Run: headless pygame with SDL's dummy video driver; simulated clock (each Clock.tick advances the game by its frame time, no real sleeping); random seed 0; keys injected as events and as key.get_pressed() state; no mouse input.
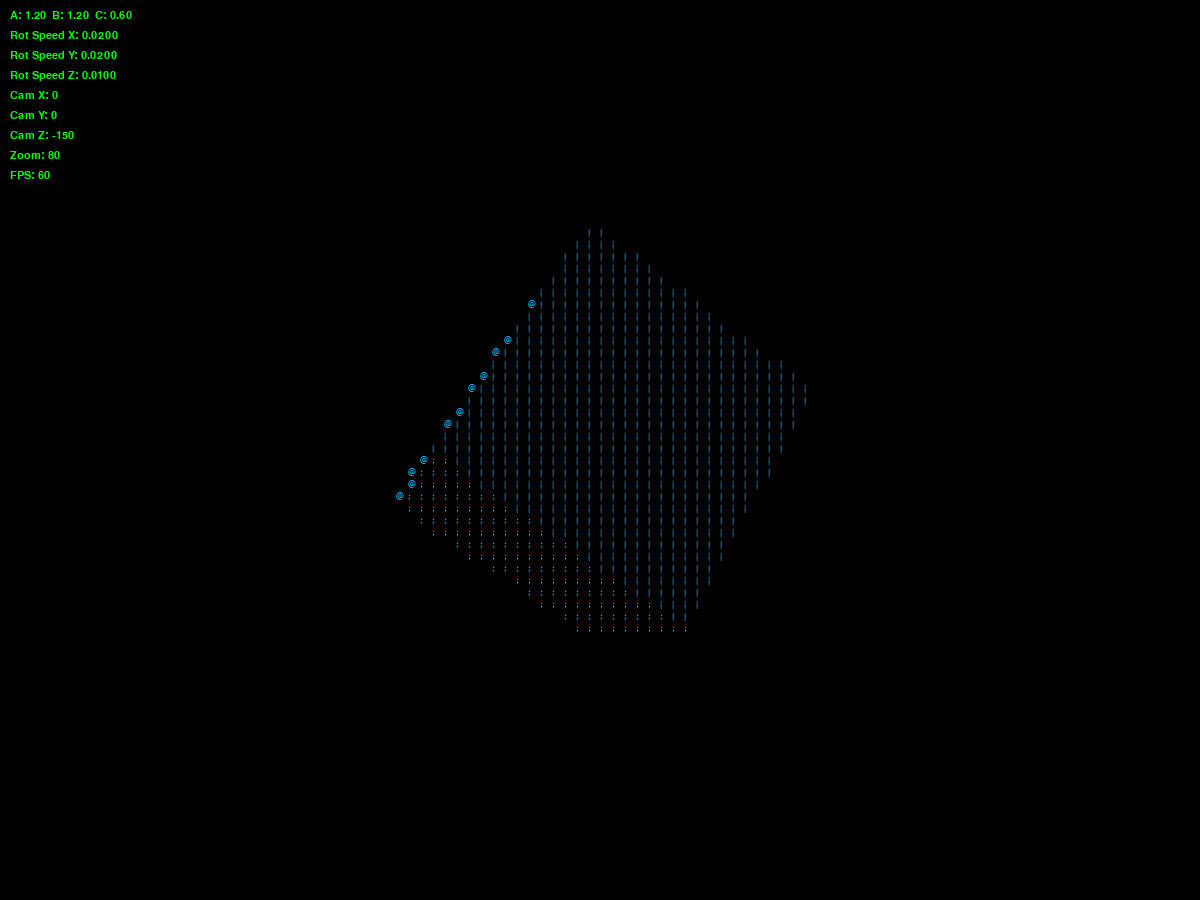
Frame 1 of 4 · flips 1–60 · no input
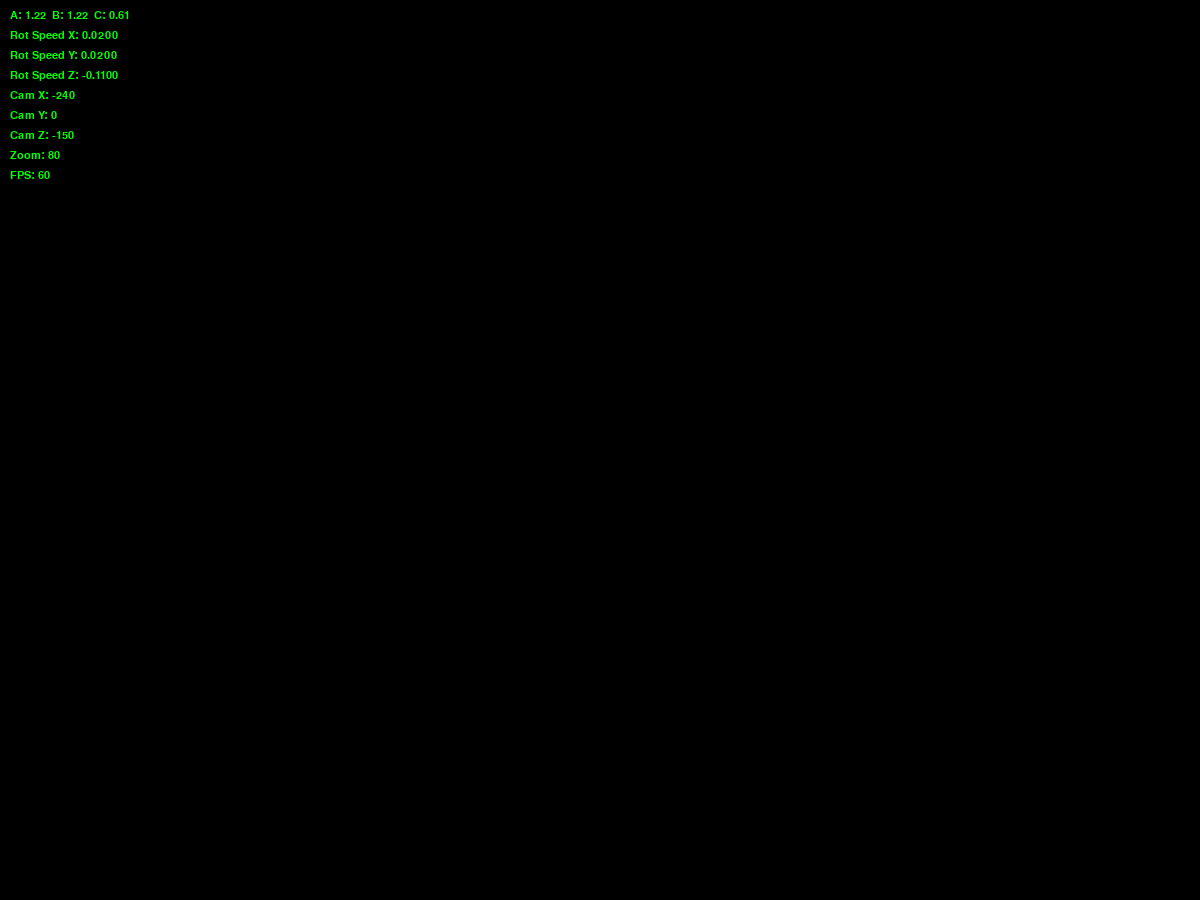
Frame 2 of 4 · flips 61–180 · tapped SPACE, RETURN · held RIGHT (→), D
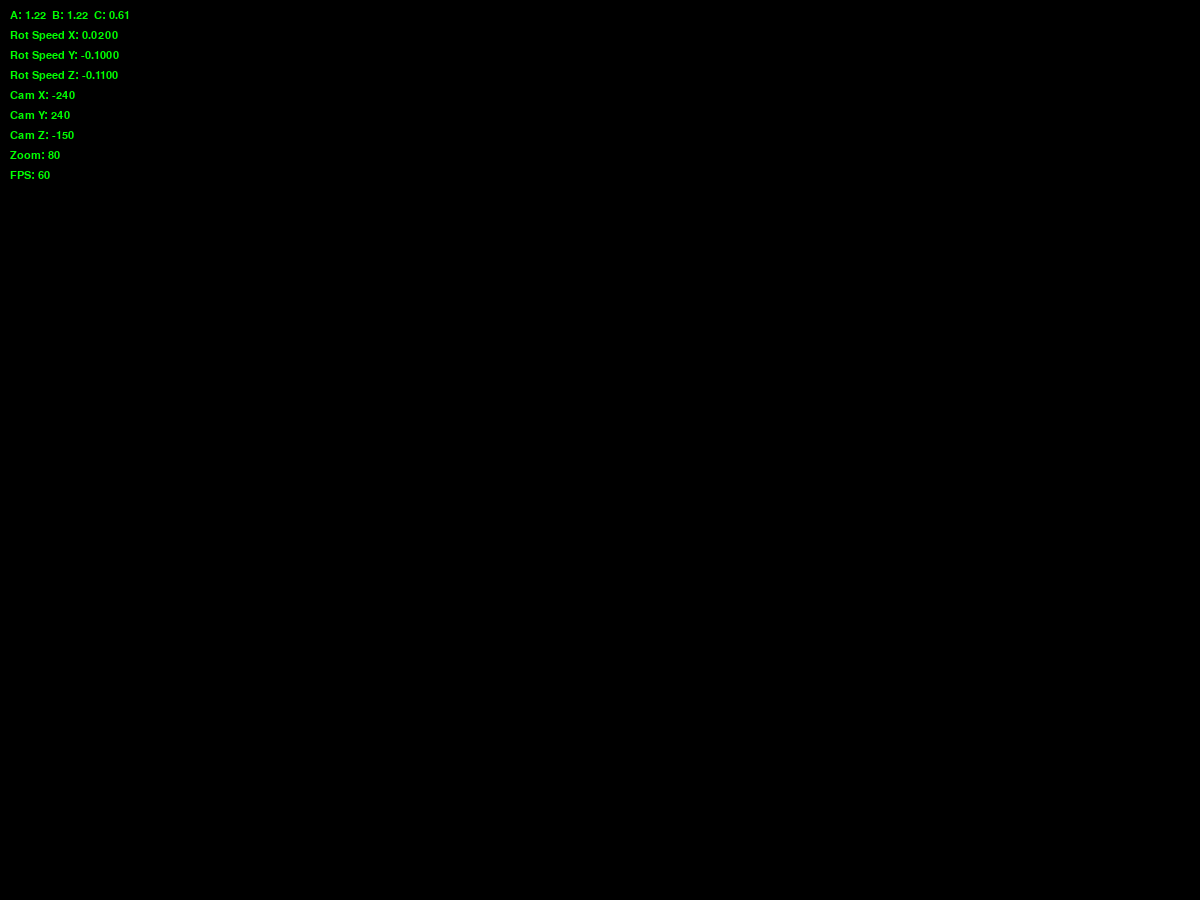
Frame 3 of 4 · flips 181–300 · held DOWN (↓), S
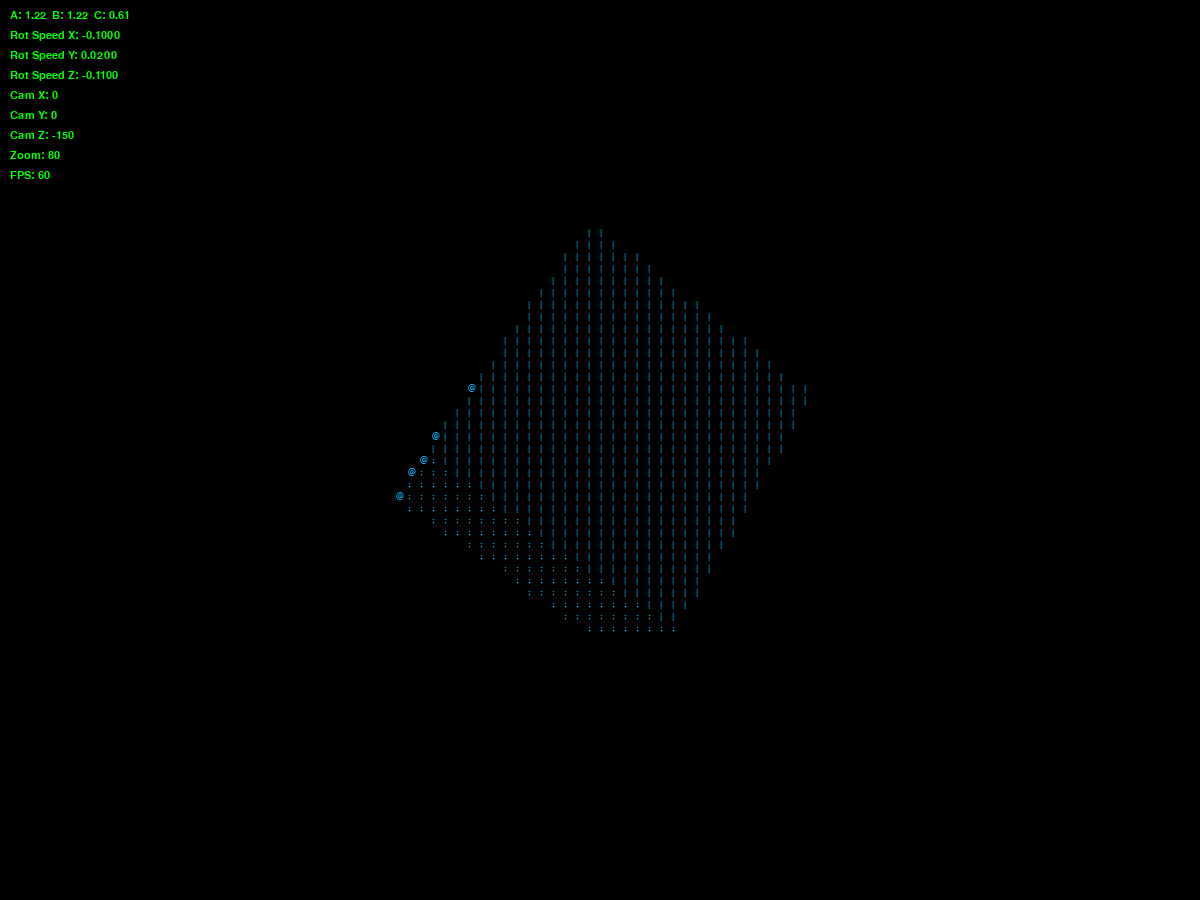
Frame 4 of 4 · flips 301–420 · held LEFT (←), A, UP (↑), W

The pygame program that drew these frames:

import pygame
import math
import sys

pygame.init()
pygame.key.set_repeat(0)

# ---------------- WINDOW ----------------
WIDTH = 1200
HEIGHT = 900
screen = pygame.display.set_mode((WIDTH, HEIGHT))
pygame.display.set_caption("3D Rotating Cube")

clock = pygame.time.Clock()

font_size = 12
font = pygame.font.SysFont("Courier", font_size)
debug_font = pygame.font.SysFont("Courier", 16)

cols = WIDTH // font_size
rows = HEIGHT // font_size

# ---------------- CAMERA ----------------
cam_x, cam_y, cam_z = 0, 0, -150
zoom = 80

# ---------------- ROTATION ----------------
A = B = C = 0
rot_speed_x = 0.02
rot_speed_y = 0.02
rot_speed_z = 0.01

# ---------------- MATH ----------------
def rotate_point(i, j, k):
    # Rotate X
    y = j * math.cos(A) - k * math.sin(A)
    z = j * math.sin(A) + k * math.cos(A)
    j, k = y, z

    # Rotate Y
    x = i * math.cos(B) + k * math.sin(B)
    z = -i * math.sin(B) + k * math.cos(B)
    i, k = x, z

    # Rotate Z
    x = i * math.cos(C) - j * math.sin(C)
    y = i * math.sin(C) + j * math.cos(C)

    return x, y, k


def normalize(v):
    l = math.sqrt(v[0]**2 + v[1]**2 + v[2]**2)
    return (v[0]/l, v[1]/l, v[2]/l)


def dot(a, b):
    return a[0]*b[0] + a[1]*b[1] + a[2]*b[2]


# ---------------- DRAW ----------------
def drawCube(size, zBuffer, charBuffer):

    step = 1
    view_dir = (0, 0, -1)

    # One fixed character per face
    faces = [
        ((0, 0, -1), '@', lambda x,y: (x, y, -size)),  # front
        ((1, 0, 0),  '|', lambda x,y: (size, y, x)),   # right
        ((-1, 0, 0), '~', lambda x,y: (-size, y, -x)), # left
        ((0, 0, 1),  '#', lambda x,y: (-x, y, size)),  # back
        ((0, -1, 0), ';', lambda x,y: (x, -size, -y)), # bottom
        ((0, 1, 0),  '+', lambda x,y: (x, size, y)),   # top
    ]

    for normal, char, surface in faces:

        # Rotate normal
        nx, ny, nz = rotate_point(*normal)
        n = normalize((nx, ny, nz))

        # Back-face culling
        if dot(n, view_dir) <= 0:
            continue

        # Compute stable face depth using center
        cx_obj = normal[0] * size
        cy_obj = normal[1] * size
        cz_obj = normal[2] * size

        cx, cy, cz = rotate_point(cx_obj, cy_obj, cz_obj)

        cx -= cam_x
        cy -= cam_y
        cz -= cam_z

        if cz <= 0:
            continue

        face_depth = cz

        for cubeX in range(-size, size, step):
            for cubeY in range(-size, size, step):

                i, j, k = surface(cubeX, cubeY)

                x, y, z = rotate_point(i, j, k)

                x -= cam_x
                y -= cam_y
                z -= cam_z

                if z <= 0:
                    continue

                xp = int(cols/2 + zoom * x / z)
                yp = int(rows/2 - zoom * y / z)

                if 0 <= xp < cols and 0 <= yp < rows:
                    if face_depth < zBuffer[yp][xp] or zBuffer[yp][xp] == 0:
                        zBuffer[yp][xp] = face_depth
                        charBuffer[yp][xp] = char


def draw_debug_info():
    info_lines = [
        f"A: {A:.2f}  B: {B:.2f}  C: {C:.2f}",
        f"Rot Speed X: {rot_speed_x:.4f}",
        f"Rot Speed Y: {rot_speed_y:.4f}",
        f"Rot Speed Z: {rot_speed_z:.4f}",
        f"Cam X: {cam_x}",
        f"Cam Y: {cam_y}",
        f"Cam Z: {cam_z}",
        f"Zoom: {zoom}",
        f"FPS: {int(clock.get_fps())}",
    ]

    y_offset = 10
    for line in info_lines:
        text = debug_font.render(line, True, (0, 255, 0))
        screen.blit(text, (10, y_offset))
        y_offset += 20

# ---------------- MAIN LOOP ----------------

running = True
paused = False
show_debug = True
tab_pressed = False

while running:
    clock.tick(60)
    screen.fill((0, 0, 0))

    keys = pygame.key.get_pressed()

    # -------- ROTATION SPEED CONTROL --------
    if keys[pygame.K_q]:
        rot_speed_x += 0.001
    if keys[pygame.K_a]:
        rot_speed_x -= 0.001

    if keys[pygame.K_w]:
        rot_speed_y += 0.001
    if keys[pygame.K_s]:
        rot_speed_y -= 0.001

    if keys[pygame.K_e]:
        rot_speed_z += 0.001
    if keys[pygame.K_d]:
        rot_speed_z -= 0.001

    # -------- CAMERA MOVEMENT --------
    if keys[pygame.K_LEFT]:
        cam_x += 2
    if keys[pygame.K_RIGHT]:
        cam_x -= 2
    if keys[pygame.K_UP]:
        cam_y -= 2
    if keys[pygame.K_DOWN]:
        cam_y += 2

    if keys[pygame.K_PAGEUP]:
        cam_z += 5
    if keys[pygame.K_PAGEDOWN]:
        cam_z -= 5

    # -------- ZOOM --------
    if keys[pygame.K_z]:
        zoom += 1
    if keys[pygame.K_x]:
        zoom -= 1
        if zoom < 10:
            zoom = 10

    # -------- BUFFERS --------
    zBuffer = [[0 for _ in range(cols)] for _ in range(rows)]
    charBuffer = [[' ' for _ in range(cols)] for _ in range(rows)]

    drawCube(20, zBuffer, charBuffer)

    # -------- RENDER --------
    for y in range(rows):
        for x in range(cols):
            ch = charBuffer[y][x]
            if ch != ' ':
                text = font.render(ch, True, (0, 180, 255))
                screen.blit(text, (x * font_size, y * font_size))

    # -------- UPDATE ROTATION --------
    if not paused:
        A += rot_speed_x
        B += rot_speed_y
        C += rot_speed_z

    # -------- EVENTS --------
    for event in pygame.event.get():
        if event.type == pygame.QUIT:
            running = False

        if event.type == pygame.KEYDOWN:
            if event.key == pygame.K_SPACE:
                paused = not paused

            if event.key == pygame.K_TAB and not tab_pressed:
                show_debug = not show_debug
                tab_pressed = True

        if event.type == pygame.KEYUP:
            if event.key == pygame.K_TAB:
                tab_pressed = False

    if show_debug:
        draw_debug_info()
    pygame.display.flip()

pygame.quit()
sys.exit()
